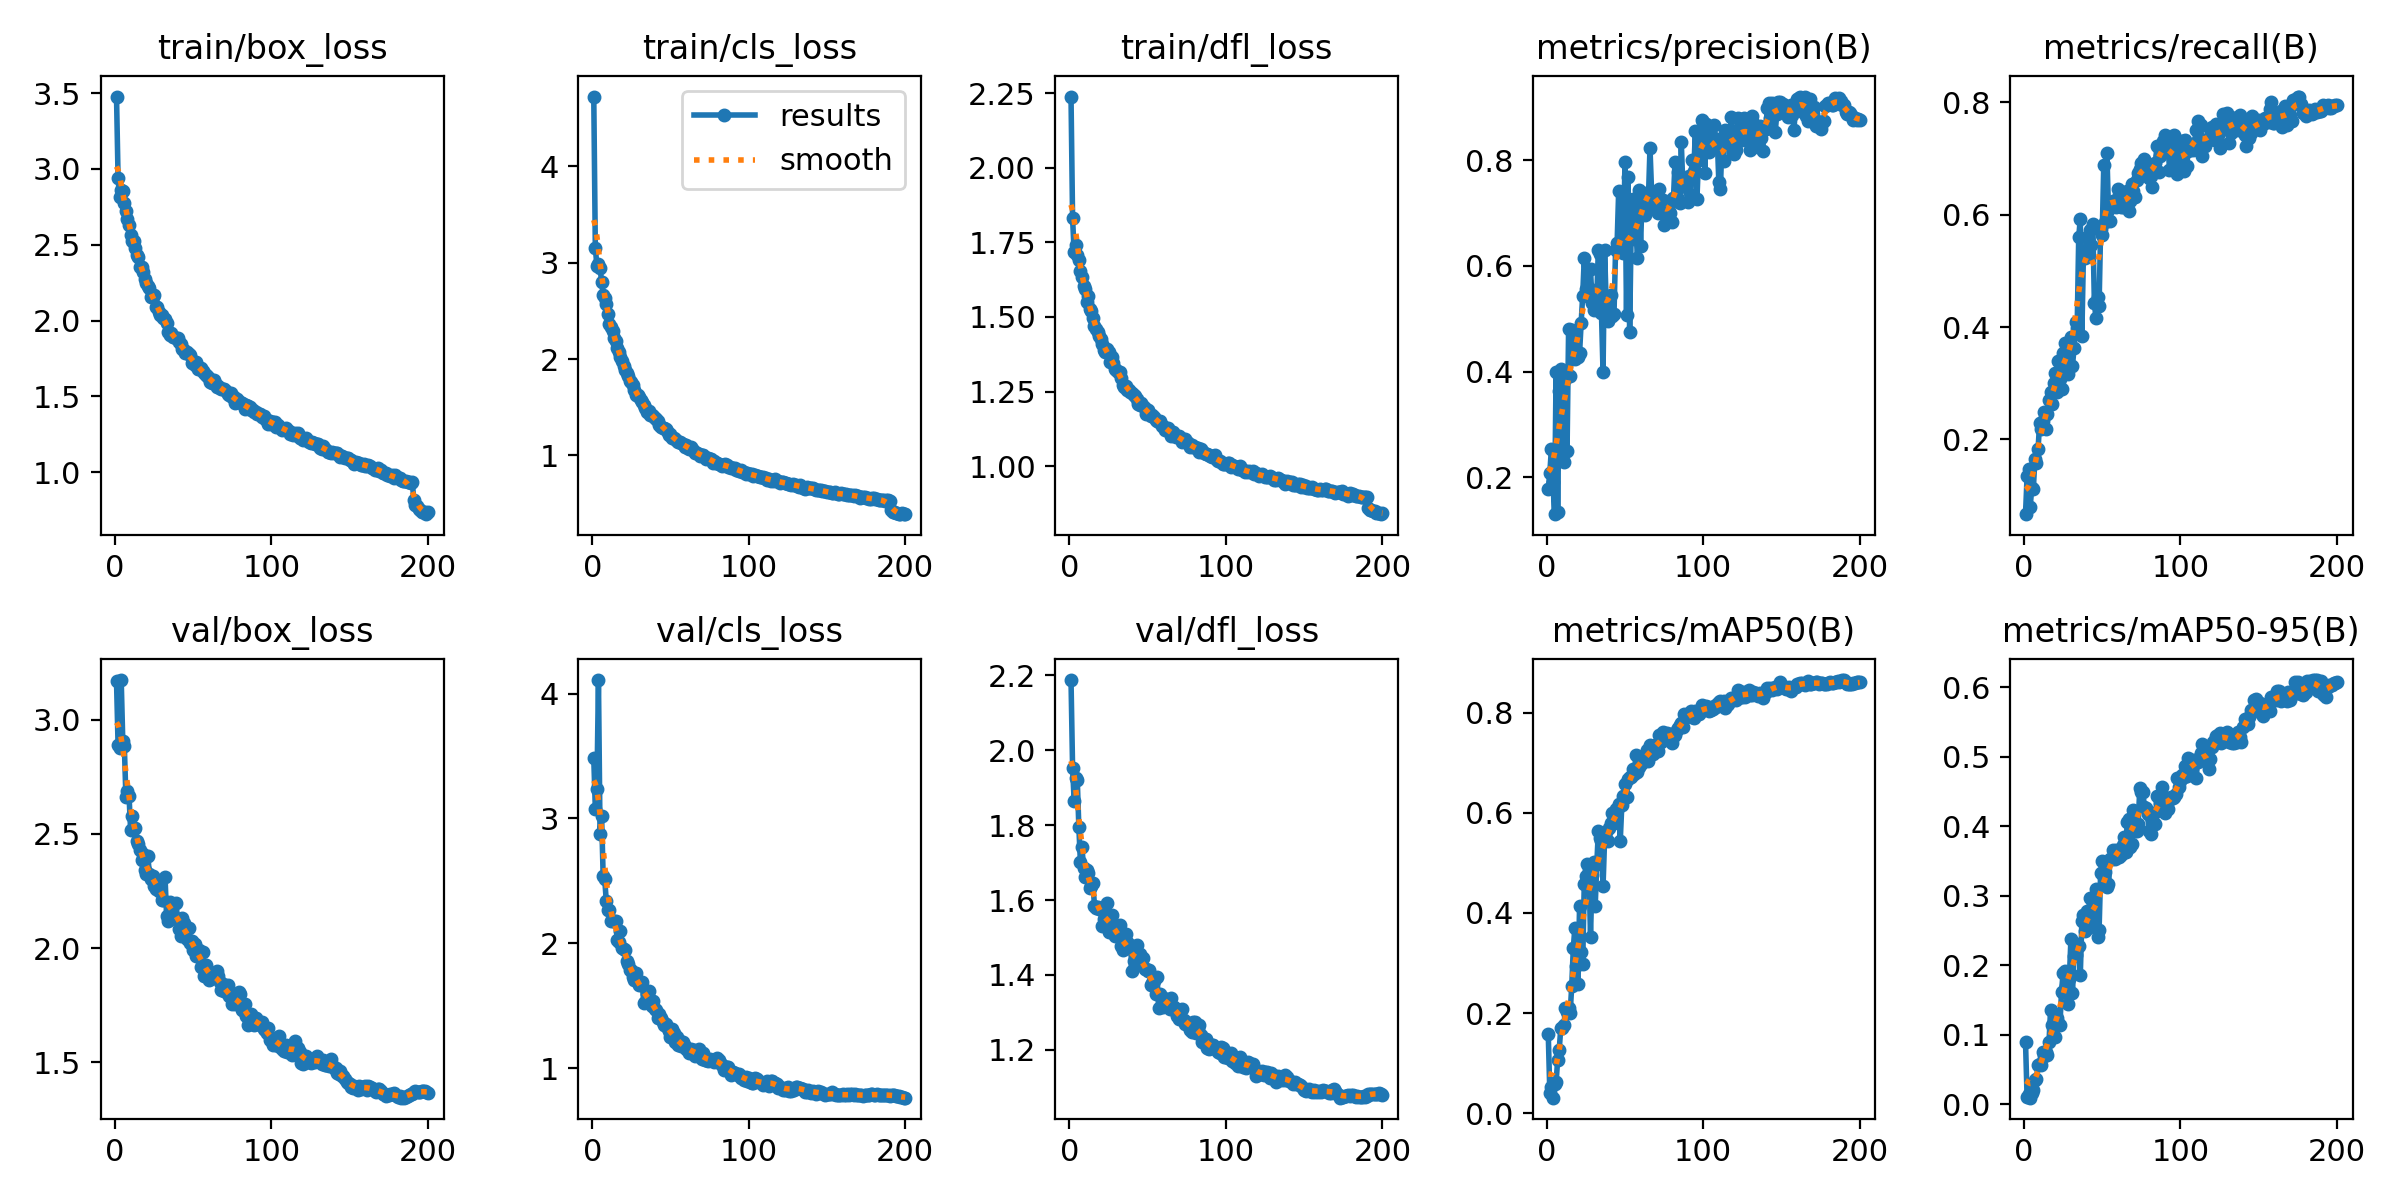

The data file committed next to this chart (first rows):
epoch, train/box_loss, train/cls_loss, train/dfl_loss, metrics/precision(B), metrics/recall(B), metrics/mAP50(B), metrics/mAP50-95(B), val/box_loss, val/cls_loss, val/dfl_loss, lr/pg0, lr/pg1, lr/pg2
1, 3.477, 4.726, 2.238, 0.1774, 0.06702, 0.1578, 0.08949, 3.168, 3.483, 2.187, 0.003317, 0.003317, 0.003317
2, 2.94, 3.153, 1.83, 0.2087, 0.1341, 0.04086, 0.01104, 2.888, 3.078, 1.953, 0.006618, 0.006618, 0.006618
3, 2.813, 2.97, 1.718, 0.2535, 0.148, 0.05348, 0.01429, 2.878, 3.24, 1.865, 0.009885, 0.009885, 0.009885
4, 2.858, 2.991, 1.741, 0.1912, 0.08039, 0.03135, 0.00966, 3.174, 4.11, 1.927, 0.009851, 0.009851, 0.009851
5, 2.854, 2.946, 1.706, 0.13, 0.1141, 0.05846, 0.01628, 2.906, 2.877, 1.92, 0.009802, 0.009802, 0.009802
6, 2.776, 2.803, 1.691, 0.3984, 0.1124, 0.06196, 0.02004, 2.883, 3.023, 1.796, 0.009753, 0.009753, 0.009753
7, 2.724, 2.67, 1.653, 0.1343, 0.1646, 0.1068, 0.03457, 2.663, 2.536, 1.7, 0.009703, 0.009703, 0.009703
8, 2.671, 2.633, 1.634, 0.3636, 0.158, 0.1272, 0.03724, 2.689, 2.515, 1.742, 0.009654, 0.009654, 0.009654
9, 2.628, 2.569, 1.603, 0.404, 0.1822, 0.1703, 0.05652, 2.668, 2.336, 1.686, 0.009604, 0.009604, 0.009604
10, 2.563, 2.469, 1.594, 0.3728, 0.2285, 0.1707, 0.05787, 2.518, 2.269, 1.661, 0.009555, 0.009555, 0.009555
11, 2.526, 2.365, 1.55, 0.2283, 0.2186, 0.1766, 0.05669, 2.578, 2.267, 1.68, 0.009505, 0.009505, 0.009505
12, 2.523, 2.336, 1.572, 0.3851, 0.2337, 0.2098, 0.07498, 2.521, 2.179, 1.672, 0.009456, 0.009456, 0.009456
13, 2.481, 2.294, 1.527, 0.249, 0.2491, 0.2023, 0.07029, 2.526, 2.18, 1.632, 0.009406, 0.009406, 0.009406
14, 2.436, 2.22, 1.52, 0.4807, 0.2185, 0.2094, 0.07555, 2.471, 2.175, 1.639, 0.009357, 0.009357, 0.009357
15, 2.417, 2.187, 1.495, 0.3918, 0.2448, 0.2008, 0.07093, 2.457, 2.181, 1.645, 0.009307, 0.009307, 0.009307
16, 2.356, 2.11, 1.468, 0.4783, 0.2703, 0.2546, 0.08911, 2.43, 2.026, 1.584, 0.009258, 0.009258, 0.009258
17, 2.352, 2.075, 1.459, 0.4612, 0.2847, 0.3297, 0.1358, 2.387, 2.01, 1.58, 0.009208, 0.009208, 0.009208
18, 2.323, 2.018, 1.448, 0.4235, 0.2635, 0.3706, 0.1138, 2.413, 2.094, 1.583, 0.009158, 0.009158, 0.009158
19, 2.275, 1.981, 1.438, 0.4393, 0.3, 0.2935, 0.1118, 2.344, 1.959, 1.577, 0.009109, 0.009109, 0.009109
20, 2.249, 1.925, 1.426, 0.4281, 0.3187, 0.2578, 0.09627, 2.326, 1.955, 1.58, 0.009059, 0.009059, 0.009059
21, 2.227, 1.883, 1.408, 0.4348, 0.2839, 0.4133, 0.1245, 2.405, 1.948, 1.531, 0.00901, 0.00901, 0.00901
22, 2.215, 1.859, 1.389, 0.4916, 0.3402, 0.3212, 0.1174, 2.325, 1.86, 1.548, 0.00896, 0.00896, 0.00896
23, 2.156, 1.819, 1.382, 0.544, 0.3085, 0.2985, 0.1144, 2.302, 1.833, 1.544, 0.008911, 0.008911, 0.008911
24, 2.154, 1.773, 1.393, 0.6146, 0.2901, 0.4588, 0.1621, 2.317, 1.782, 1.591, 0.008861, 0.008861, 0.008861
25, 2.172, 1.763, 1.384, 0.5568, 0.3542, 0.4741, 0.1884, 2.273, 1.789, 1.514, 0.008812, 0.008812, 0.008812
26, 2.091, 1.73, 1.35, 0.5431, 0.372, 0.4984, 0.1917, 2.26, 1.729, 1.541, 0.008762, 0.008762, 0.008762
27, 2.089, 1.683, 1.365, 0.5582, 0.3469, 0.4867, 0.1702, 2.298, 1.709, 1.559, 0.008713, 0.008713, 0.008713
28, 2.06, 1.631, 1.347, 0.5937, 0.3162, 0.353, 0.1451, 2.252, 1.758, 1.532, 0.008663, 0.008663, 0.008663
29, 2.039, 1.622, 1.324, 0.529, 0.363, 0.4764, 0.1799, 2.286, 1.698, 1.503, 0.008614, 0.008614, 0.008614
30, 2.04, 1.605, 1.322, 0.5162, 0.3825, 0.5015, 0.2374, 2.212, 1.665, 1.509, 0.008564, 0.008564, 0.008564
31, 2.014, 1.57, 1.317, 0.5441, 0.3306, 0.4145, 0.1599, 2.209, 1.669, 1.508, 0.008515, 0.008515, 0.008515
32, 2.011, 1.554, 1.316, 0.5405, 0.3624, 0.4972, 0.2134, 2.312, 1.686, 1.533, 0.008466, 0.008466, 0.008466
33, 1.983, 1.527, 1.296, 0.6308, 0.4097, 0.5628, 0.2156, 2.14, 1.521, 1.477, 0.008416, 0.008416, 0.008416
34, 1.923, 1.494, 1.272, 0.622, 0.399, 0.5506, 0.23, 2.119, 1.53, 1.467, 0.008367, 0.008367, 0.008367
35, 1.906, 1.452, 1.264, 0.5102, 0.5609, 0.5444, 0.228, 2.203, 1.593, 1.481, 0.008317, 0.008317, 0.008317
36, 1.918, 1.461, 1.269, 0.3988, 0.592, 0.4532, 0.1855, 2.171, 1.62, 1.51, 0.008268, 0.008268, 0.008268
37, 1.892, 1.421, 1.254, 0.631, 0.3846, 0.5476, 0.2637, 2.194, 1.528, 1.487, 0.008218, 0.008218, 0.008218
38, 1.892, 1.418, 1.257, 0.5289, 0.5283, 0.5611, 0.2727, 2.13, 1.498, 1.472, 0.008169, 0.008169, 0.008169
39, 1.883, 1.405, 1.249, 0.4964, 0.5222, 0.5441, 0.2491, 2.199, 1.536, 1.48, 0.008119, 0.008119, 0.008119
40, 1.885, 1.385, 1.246, 0.5306, 0.5399, 0.5697, 0.2787, 2.127, 1.475, 1.41, 0.00807, 0.00807, 0.00807
41, 1.859, 1.38, 1.237, 0.5456, 0.5575, 0.5804, 0.2542, 2.083, 1.466, 1.438, 0.00802, 0.00802, 0.00802
42, 1.845, 1.357, 1.235, 0.5049, 0.5723, 0.5987, 0.2976, 2.054, 1.401, 1.423, 0.007971, 0.007971, 0.007971
43, 1.815, 1.314, 1.225, 0.5087, 0.5453, 0.5799, 0.2586, 2.13, 1.437, 1.479, 0.007921, 0.007921, 0.007921
44, 1.805, 1.299, 1.208, 0.6295, 0.5837, 0.6079, 0.2783, 2.111, 1.403, 1.442, 0.007872, 0.007872, 0.007872
45, 1.788, 1.288, 1.206, 0.6438, 0.4422, 0.6062, 0.2985, 2.072, 1.367, 1.457, 0.007822, 0.007822, 0.007822
46, 1.791, 1.287, 1.211, 0.7428, 0.4171, 0.6166, 0.3093, 2.04, 1.346, 1.438, 0.007772, 0.007772, 0.007772
47, 1.778, 1.271, 1.201, 0.6439, 0.4532, 0.5436, 0.2414, 2.088, 1.351, 1.445, 0.007723, 0.007723, 0.007723
48, 1.774, 1.248, 1.194, 0.6823, 0.4376, 0.6163, 0.2502, 2.024, 1.328, 1.417, 0.007673, 0.007673, 0.007673
49, 1.72, 1.215, 1.174, 0.6249, 0.5755, 0.6337, 0.3334, 2.03, 1.294, 1.416, 0.007624, 0.007624, 0.007624
50, 1.737, 1.225, 1.189, 0.7962, 0.5643, 0.6569, 0.3503, 1.99, 1.252, 1.409, 0.007574, 0.007574, 0.007574
51, 1.71, 1.184, 1.174, 0.5073, 0.6884, 0.6307, 0.327, 2.02, 1.312, 1.413, 0.007525, 0.007525, 0.007525
52, 1.725, 1.181, 1.169, 0.769, 0.5878, 0.6672, 0.3338, 1.968, 1.281, 1.373, 0.007476, 0.007476, 0.007476
53, 1.682, 1.168, 1.17, 0.4751, 0.7103, 0.6722, 0.3132, 1.985, 1.205, 1.378, 0.007426, 0.007426, 0.007426
54, 1.681, 1.147, 1.164, 0.6739, 0.6078, 0.6722, 0.3171, 1.992, 1.251, 1.383, 0.007377, 0.007377, 0.007377
55, 1.685, 1.139, 1.156, 0.726, 0.5891, 0.687, 0.3531, 1.919, 1.183, 1.348, 0.007327, 0.007327, 0.007327
56, 1.67, 1.135, 1.152, 0.6517, 0.6153, 0.6769, 0.3534, 1.981, 1.213, 1.395, 0.007278, 0.007278, 0.007278
57, 1.655, 1.126, 1.147, 0.6863, 0.6236, 0.715, 0.3661, 1.876, 1.176, 1.313, 0.007228, 0.007228, 0.007228
58, 1.644, 1.113, 1.151, 0.6147, 0.6238, 0.6819, 0.353, 1.925, 1.206, 1.35, 0.007178, 0.007178, 0.007178
59, 1.637, 1.089, 1.135, 0.743, 0.6134, 0.692, 0.3666, 1.902, 1.175, 1.341, 0.007129, 0.007129, 0.007129
60, 1.623, 1.104, 1.135, 0.6372, 0.6456, 0.6967, 0.3657, 1.86, 1.153, 1.315, 0.007079, 0.007079, 0.007079
... 140 more rows
